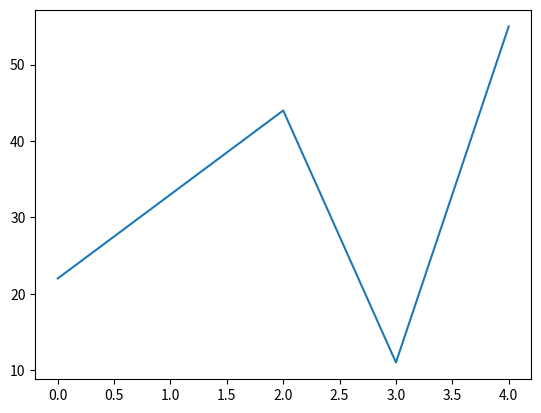

Reproduce this figure in Python.
#one list line
# one list line
#one list line
from matplotlib import pyplot as plt

y = [22, 33, 44, 11, 55]

plt.plot(y) # The x list is assumed as [1, 2, 3, 4]

plt.show()
